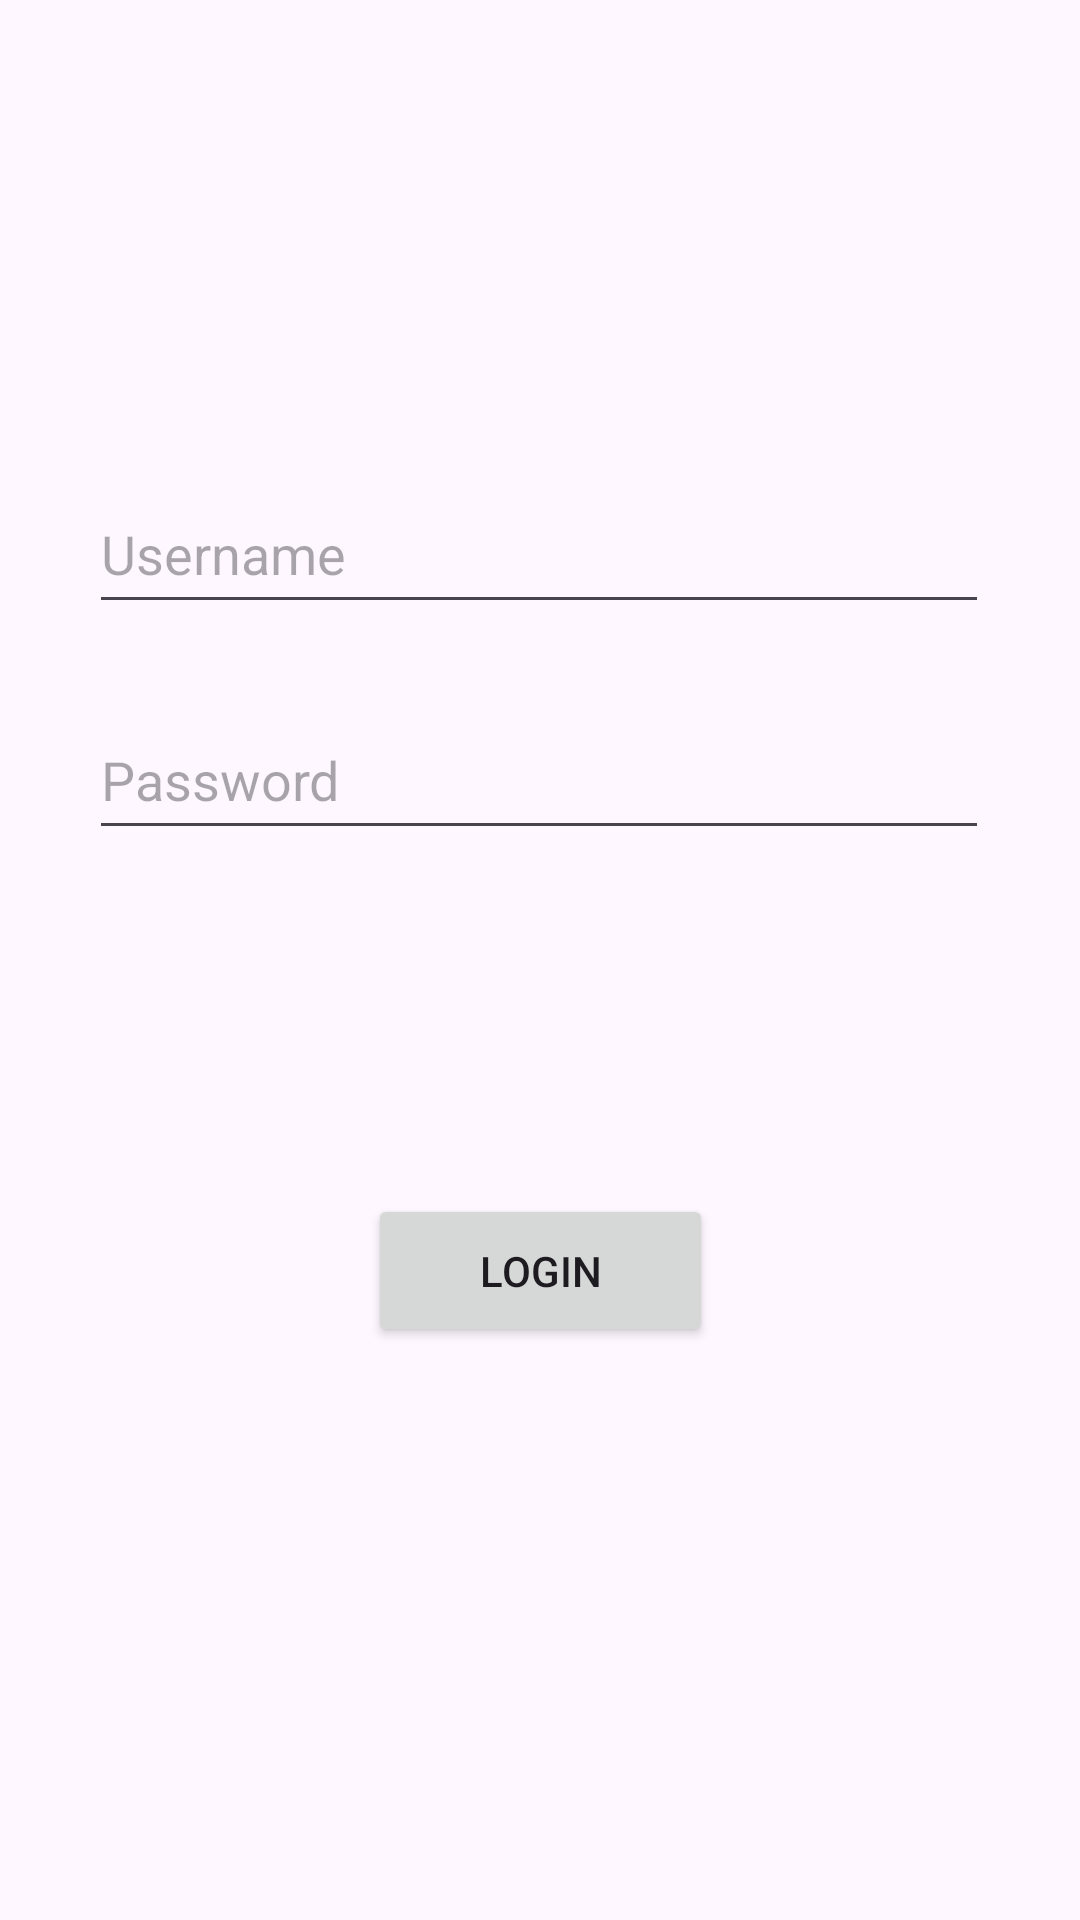

Write the Android layout XML for this screen, with the resource values it uses.
<!-- AndroidManifest.xml: application theme Theme.MyRestApp_DeniseStanzione -->
<!-- res/layout/activity_login.xml -->
<?xml version="1.0" encoding="utf-8"?>
<androidx.constraintlayout.widget.ConstraintLayout xmlns:android="http://schemas.android.com/apk/res/android"
    xmlns:app="http://schemas.android.com/apk/res-auto"
    xmlns:tools="http://schemas.android.com/tools"
    android:id="@+id/main"
    android:layout_width="match_parent"
    android:layout_height="match_parent"
    tools:context=".LoginActivity">

    <EditText
        android:id="@+id/editTextUsername"
        android:layout_width="300dp"
        android:layout_height="50dp"
        android:ems="10"
        android:inputType="text"
        android:hint="Username"
        app:layout_constraintBottom_toBottomOf="parent"
        app:layout_constraintEnd_toEndOf="parent"
        app:layout_constraintHorizontal_bias="0.495"
        app:layout_constraintStart_toStartOf="parent"
        app:layout_constraintTop_toTopOf="parent"
        app:layout_constraintVertical_bias="0.268" />

    <EditText
        android:id="@+id/editTextPassword"
        android:layout_width="300dp"
        android:layout_height="50dp"
        android:ems="10"
        android:inputType="textPassword"
        android:hint="Password"
        app:layout_constraintBottom_toBottomOf="parent"
        app:layout_constraintEnd_toEndOf="parent"
        app:layout_constraintHorizontal_bias="0.495"
        app:layout_constraintStart_toStartOf="parent"
        app:layout_constraintTop_toBottomOf="@+id/editTextUsername"
        app:layout_constraintVertical_bias="0.066" />

    <Button
        android:id="@+id/button"
        android:layout_width="115dp"
        android:layout_height="51dp"
        android:text="Login"
        app:layout_constraintBottom_toBottomOf="parent"
        app:layout_constraintEnd_toEndOf="parent"
        app:layout_constraintStart_toStartOf="parent"
        app:layout_constraintTop_toBottomOf="@+id/editTextPassword"
        app:layout_constraintVertical_bias="0.375" />
</androidx.constraintlayout.widget.ConstraintLayout>
<!-- resources referenced by this layout -->
<resources>
  <style name="Theme.MyRestApp_DeniseStanzione" parent="Base.Theme.MyRestApp_DeniseStanzione" />
  <style name="Base.Theme.MyRestApp_DeniseStanzione" parent="Theme.Material3.DayNight.NoActionBar">
          
          
      </style>
</resources>
